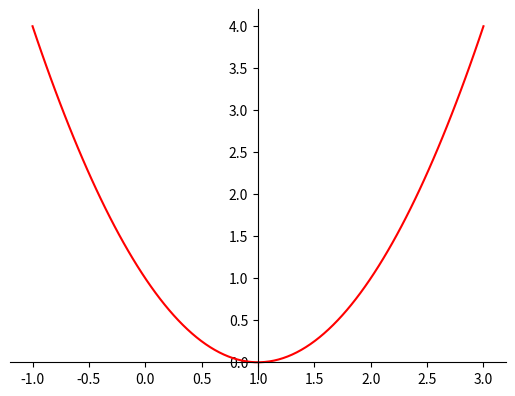

This figure's Python source:
"""
Explaining the trial and error method

The term trial and error defines a heuristic method that aims to
find a solution to a problem by attempting it and checking if it has produced the desired effect.
If so, the attempt constitutes a solution to the problem;
otherwise, we continue with a different attempt.

Let's analyze the essential characteristics of the method:

• It is oriented toward the solution:
It does not aim to find out why an attempt works, but simply seeks it.
• It is specific to the problem in question:
It has no claim to generalize to other problems.
• It is not optimal:
It usually limits itself to finding a single solution that will usually not be the best possible one.
• It does not require having thorough knowledge of it:
It proposes to find a solution to a problem of which little or nothing is known about it.

The trial and error method can be used to find all the solutions
to the problem or the best solution among them if there is more than one.

In this case, instead of stopping at the first attempt that provided a desired result,
we take note of it and continue in the attempts until all the solutions are found.

At the end, these are compared based on a given criterion,
which will determine which of them is to be considered the best.

Implementing gradient descent in Python

In this section, we will apply what we have learned so far on the gradient descent by completing a practical example.
We will define a function and then use that method to find the minimum point of the function.

"""

import numpy as np
import matplotlib.pyplot as plt


def grad_desc(x, y):
    Gradf = lambda x: 2 * x - 2

    ActualX = 3
    LearningRate = 0.01
    PrecisionValue = 0.000001
    PreviousStepSize = 1
    MaxIteration = 10000
    IterationCounter = 0

    while PreviousStepSize > PrecisionValue and IterationCounter < MaxIteration:
        PreviousX = ActualX
        ActualX = ActualX - LearningRate * Gradf(PreviousX)
        PreviousStepSize = abs(ActualX - PreviousX)
        IterationCounter = IterationCounter + 1
        print("Number of iterations = ", IterationCounter, "\nActual value of x  is = ", ActualX)

    print("X value of f(x) minimum = ", ActualX)


def plot_gd(x, y):
    fig = plt.figure()
    axdef = fig.add_subplot(1, 1, 1)
    axdef.spines['left'].set_position('center')
    axdef.spines['bottom'].set_position('zero')
    axdef.spines['right'].set_color('none')
    axdef.spines['top'].set_color('none')
    axdef.xaxis.set_ticks_position('bottom')
    axdef.yaxis.set_ticks_position('left')

    plt.plot(x, y, 'r')
    plt.show()


if __name__ == "__main__":
    x = np.linspace(-1, 3, 100)
    y = x ** 2 - 2 * x + 1
    grad_desc(x, y)
    plot_gd(x, y)
